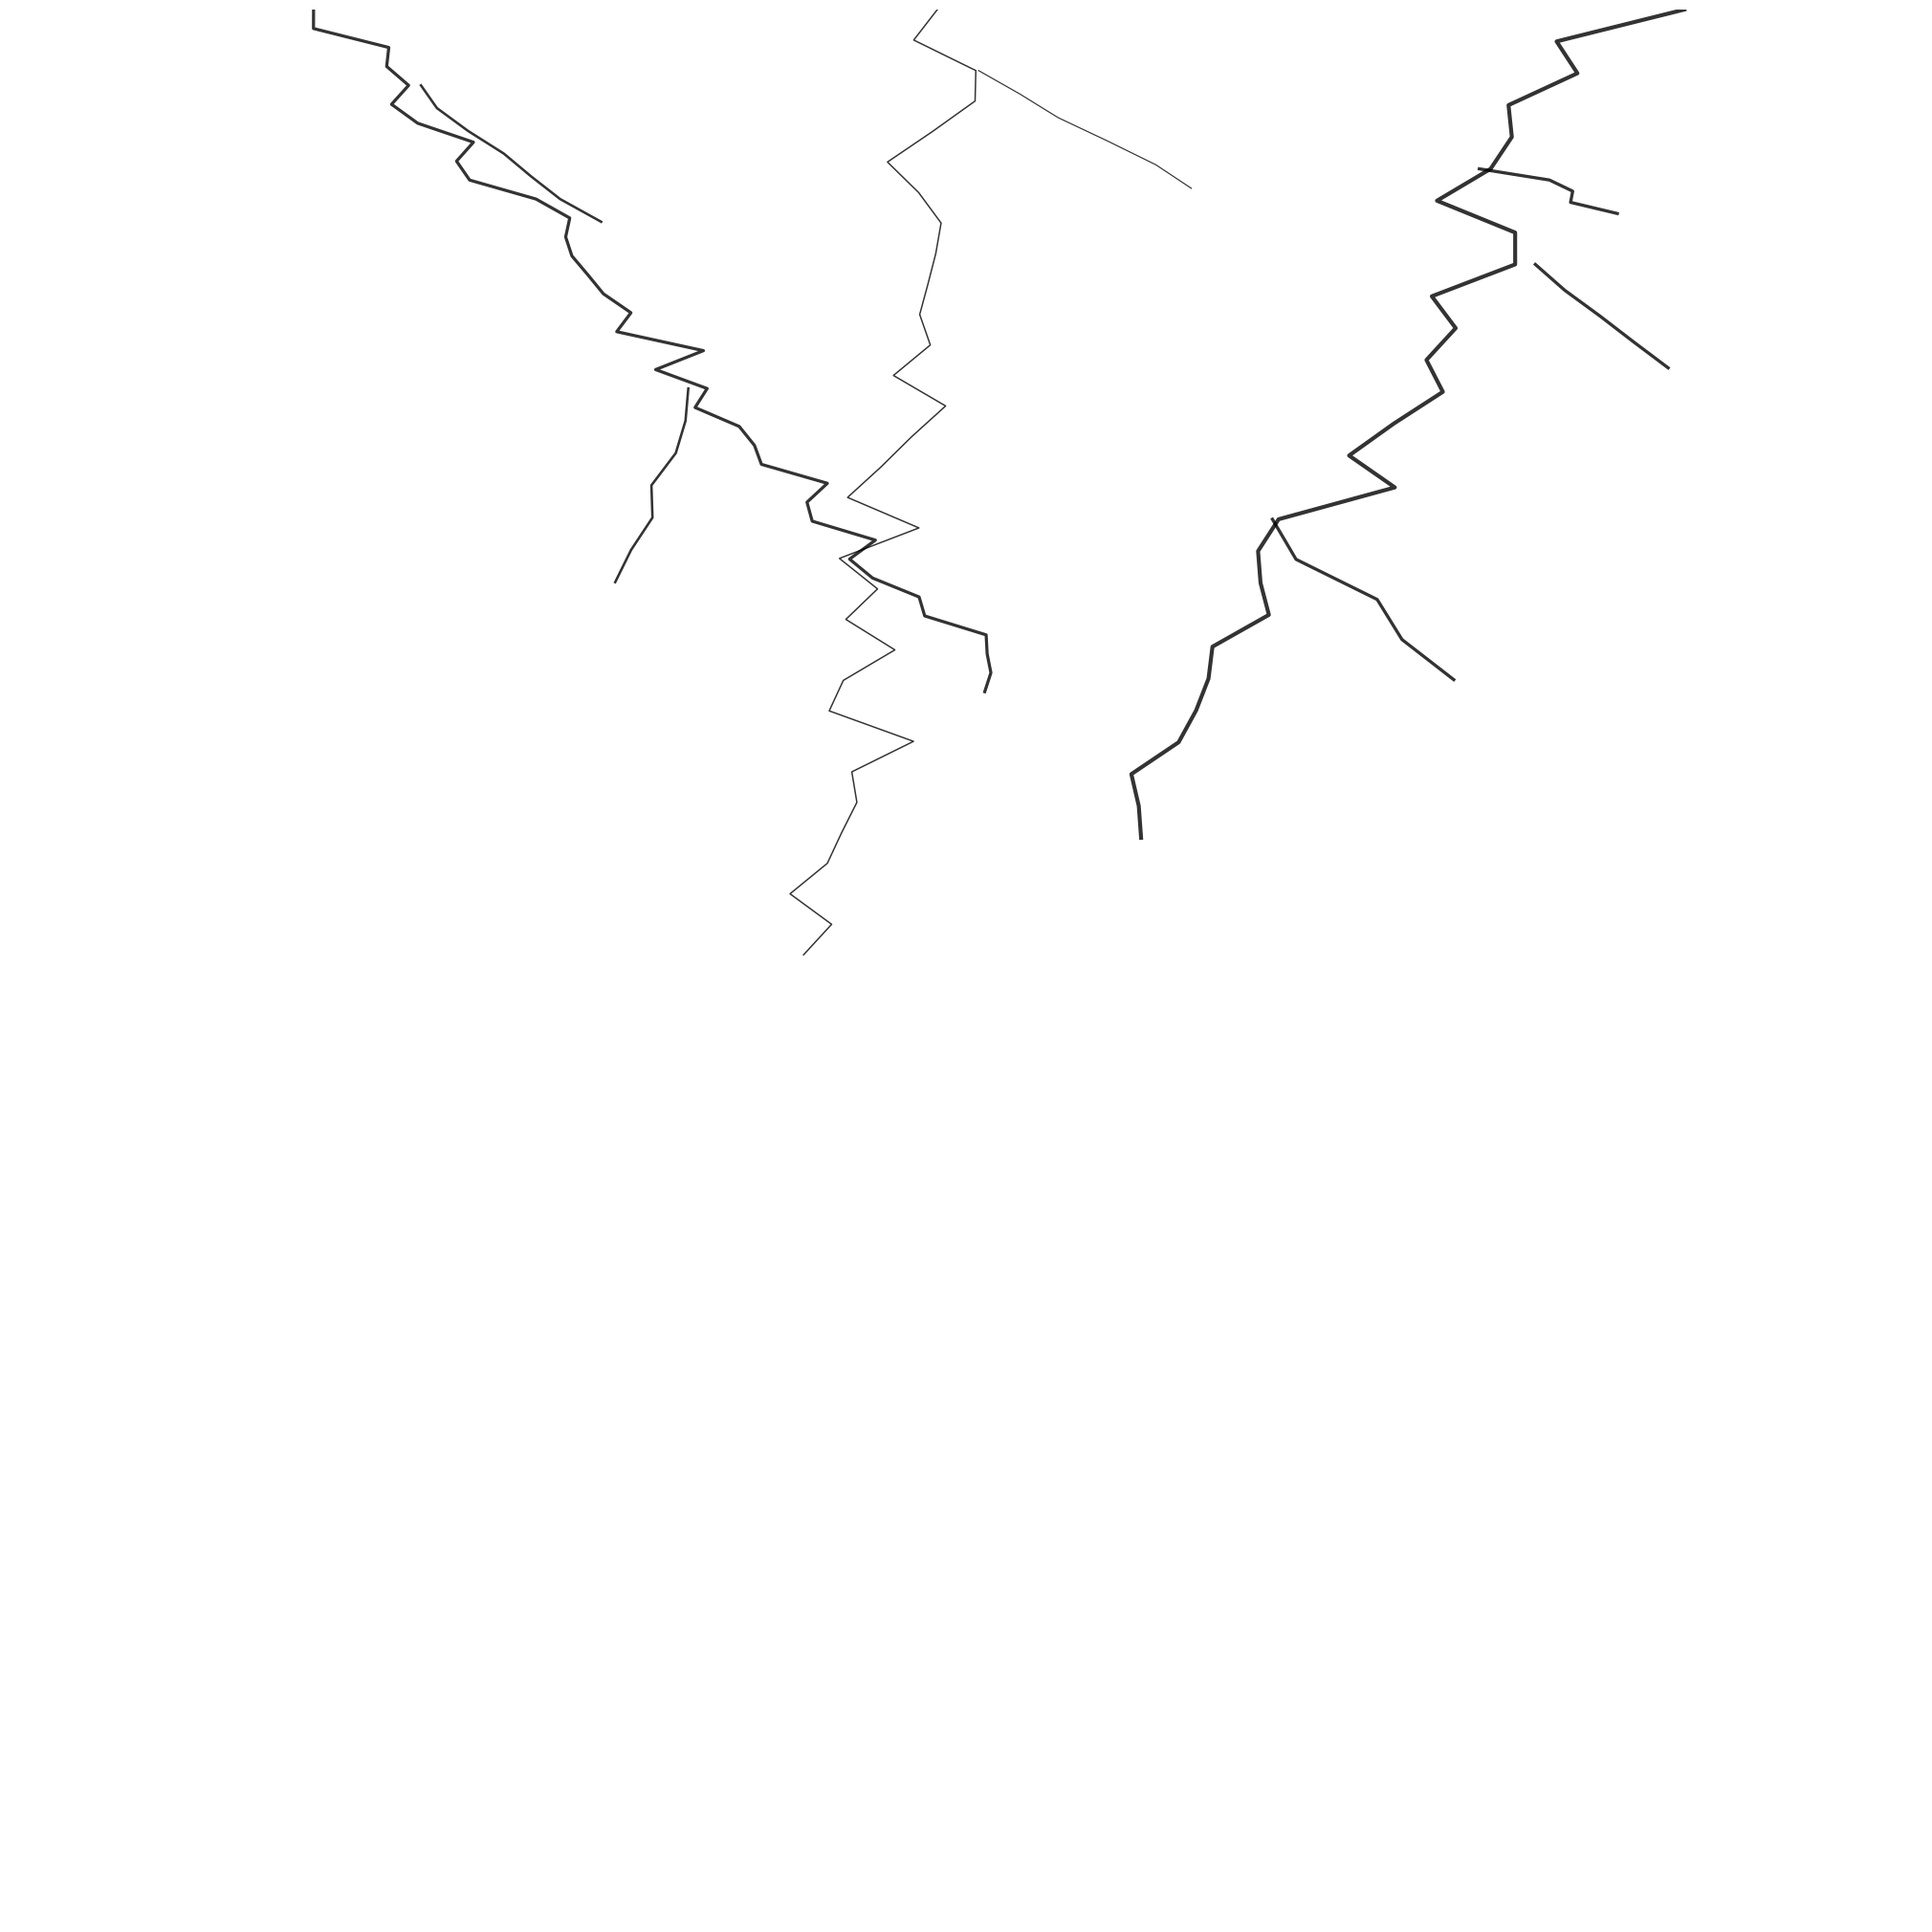

Python code for this plot: (Note: this script raises an exception after producing the figure.)
import numpy as np
import matplotlib.pyplot as plt

def generate_crack_image(file_path='cracks_image.png'):
    def draw_crack(ax, a, length=10, vertical_offset=512, max_bifurcations=3):
        # Randomizing parameters
        noise_level = np.random.uniform(10, 50)
        num_points = np.random.randint(20, 41)
        min_bifurcations = np.random.randint(0, 4)
        line_width = np.random.uniform(0.5, 3)  # Random line thickness

        x0, y0 = a
        # Adjust angle to make the crack go downwards
        angle = np.random.uniform(np.pi, 2 * np.pi)  # Angle between 180 to 360 degrees

        x1 = x0 + length * np.cos(angle)
        y1 = y0 + length * np.sin(angle)

        t = np.linspace(0, 1, num_points)
        x = x0 + (x1 - x0) * t
        y = y0 + (y1 - y0) * t

        noise = np.random.normal(0, noise_level, num_points)
        x += noise

        num_bifurcations = np.random.randint(min_bifurcations, max_bifurcations + 1)
        bifurcation_indices = np.random.choice(range(1, num_points - 1), size=num_bifurcations, replace=False)

        ax.plot(x, y, color='black', alpha=0.8, linewidth=line_width)  # Use random line width

        for index in bifurcation_indices:
            bif_angle = np.random.uniform(np.pi, 2 * np.pi)
            bif_length = np.random.uniform(length*0.1, length*0.3)
            bx = x[index] + bif_length * np.cos(bif_angle)
            by = y[index] + bif_length * np.sin(bif_angle)

            bt = np.linspace(0, 1, num_points // 5)
            bx_line = x[index] + (bx - x[index]) * bt
            by_line = y[index] + (by - y[index]) * bt

            bx_noise = np.random.normal(0, noise_level / 2, num_points // 5)
            bx_line += bx_noise

            ax.plot(bx_line, by_line, color='black', alpha=0.8, linewidth=line_width * 0.8)  # Slightly thinner for bifurcations

    # Create the figure with fixed dimensions
    fig = plt.figure(figsize=(20, 20), dpi=102.4)
    ax = fig.add_axes([0, 0, 1, 1])  # This should ensure there are no margins
    ax.set_aspect('equal')

    regions = [682/2, 2048/2, 2048 - 682/2]
    crack_length = 1024  # Set a fixed crack length

    for region in regions:
        # Adjust y starting position to be from the top
        draw_crack(ax, (region, 2048), length=crack_length, vertical_offset=-1024, max_bifurcations=5)

    ax.set_xlim(0, 2048)
    ax.set_ylim(0, 2048)
    ax.axis('off')

    # Save the figure
    plt.savefig(file_path, dpi=102.4, transparent=True)
    plt.close(fig)  # Close the figure to free memory

# Use of the function
generate_crack_image('Grietas/defect0.png')
